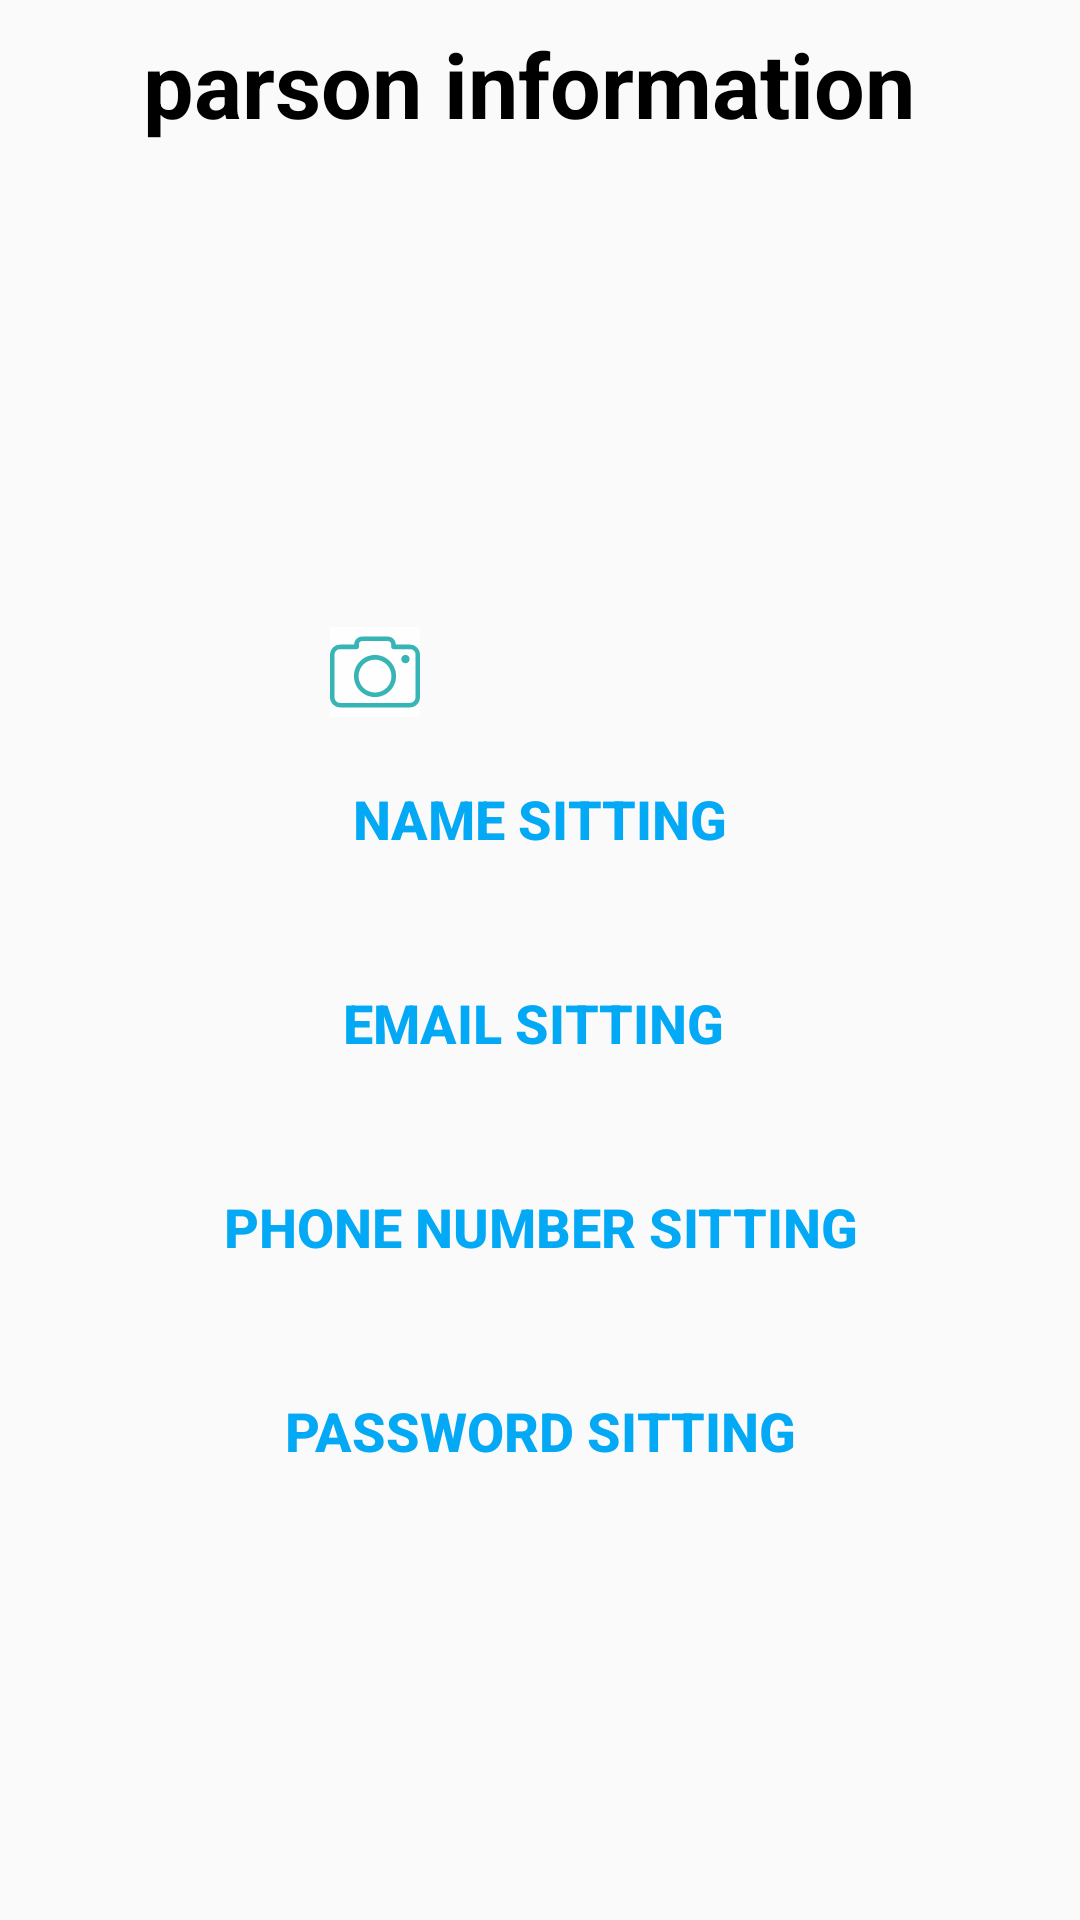

The Android layout XML behind this screen, and the referenced resources:
<!-- AndroidManifest.xml: application theme AppTheme -->
<!-- res/layout/activity_setting.xml -->
<?xml version="1.0" encoding="utf-8"?>
<LinearLayout xmlns:android="http://schemas.android.com/apk/res/android"
    xmlns:app="http://schemas.android.com/apk/res-auto"
    xmlns:tools="http://schemas.android.com/tools"
    android:layout_width="match_parent"
    android:layout_height="match_parent"
    android:orientation="vertical"
    tools:context=".Profile.Settings.SettingActivity">


    <TextView
        android:layout_width="match_parent"
        android:layout_height="56dp"
        android:gravity="center"
        android:text="parson information "
        android:textSize="30dp"

        android:textColor="#000"
        android:layout_gravity="center"


        android:textStyle="bold" />
<FrameLayout
    android:layout_width="wrap_content"
    android:layout_height="wrap_content"

    android:layout_gravity="center">

    <ImageView
        android:id="@+id/userPhoto_iv"
        android:layout_width="270dp"
        android:layout_height="173dp"
        android:layout_margin="5dp"

android:src="@drawable/sss"
        android:padding="5dp"
         />

    <ImageButton
        android:layout_width="wrap_content"
        android:layout_height="wrap_content"
        android:layout_gravity="bottom"
android:onClick="pickImageB"
        android:background="#fefefe"
        android:layout_marginLeft="70dp"
        android:src="@drawable/ic_camera" />

</FrameLayout>
    <Button
        android:onClick="nameSitting"
        android:layout_width="match_parent"
        android:layout_height="wrap_content"
        android:gravity="center"
        android:text="Name sitting"
        android:layout_margin="10dp"
        android:textSize="18sp"
        android:padding="5dp"
        android:layout_marginTop="8dp"
        android:background="@android:color/transparent"
        android:textStyle="bold"
        android:textColor="#03A9F4"/>
    <Button
        android:onClick="emailSitting"
        android:layout_width="match_parent"
        android:layout_height="wrap_content"
        android:gravity="center"
        android:text="email sitting "
        android:textSize="18sp"
        android:layout_margin="10dp"
        android:padding="5dp"
        android:layout_marginTop="8dp"
        android:background="@android:color/transparent"
        android:textStyle="bold"
        android:textColor="#03A9F4"/>

    <Button
        android:onClick="phoneNumber"
        android:layout_width="match_parent"
        android:layout_height="wrap_content"
        android:gravity="center"
        android:textSize="18sp"
        android:text="Phone number sitting"
        android:layout_margin="10dp"
        android:padding="5dp"
        android:layout_marginTop="8dp"
        android:background="@android:color/transparent"
        android:textStyle="bold"
        android:textColor="#03A9F4"/>

    <Button
        android:onClick="passwordSitting"
        android:layout_width="match_parent"
        android:layout_height="wrap_content"
        android:gravity="center"
        android:text="password sitting"
        android:layout_margin="10dp"
        android:padding="5dp"
        android:textSize="18sp"
        android:layout_marginTop="8dp"
        android:background="@android:color/transparent"
        android:textStyle="bold"
        android:textColor="#03A9F4"/>



</LinearLayout>
<!-- resources referenced by this layout -->
<resources>
  <!-- drawable ic_camera (drawable) -->
  <vector android:height="30dp" android:viewportHeight="420.8"
      android:viewportWidth="420.8" android:width="30dp"
      xmlns:android="http://schemas.android.com/apk/res/android">
      <path android:fillColor="@color/colorAccent" android:pathData="M406.8,96.4c-8.4,-8.8 -20,-14 -33.2,-14h-66.4v-0.8c0,-10 -4,-19.6 -10.8,-26c-6.8,-6.8 -16,-10.8 -26,-10.8h-120c-10.4,0 -19.6,4 -26.4,10.8c-6.8,6.8 -10.8,16 -10.8,26v0.8h-66c-13.2,0 -24.8,5.2 -33.2,14c-8.4,8.4 -14,20.4 -14,33.2v199.2C0,342 5.2,353.6 14,362c8.4,8.4 20.4,14 33.2,14h326.4c13.2,0 24.8,-5.2 33.2,-14c8.4,-8.4 14,-20.4 14,-33.2V129.6C420.8,116.4 415.6,104.8 406.8,96.4zM400,328.8h-0.4c0,7.2 -2.8,13.6 -7.6,18.4s-11.2,7.6 -18.4,7.6H47.2c-7.2,0 -13.6,-2.8 -18.4,-7.6c-4.8,-4.8 -7.6,-11.2 -7.6,-18.4V129.6c0,-7.2 2.8,-13.6 7.6,-18.4s11.2,-7.6 18.4,-7.6h77.2c6,0 10.8,-4.8 10.8,-10.8V81.2c0,-4.4 1.6,-8.4 4.4,-11.2s6.8,-4.4 11.2,-4.4h119.6c4.4,0 8.4,1.6 11.2,4.4c2.8,2.8 4.4,6.8 4.4,11.2v11.6c0,6 4.8,10.8 10.8,10.8H374c7.2,0 13.6,2.8 18.4,7.6s7.6,11.2 7.6,18.4V328.8z"/>
      <path android:fillColor="@color/colorAccent" android:pathData="M210.4,130.8c-27.2,0 -52,11.2 -69.6,28.8c-18,18 -28.8,42.4 -28.8,69.6s11.2,52 28.8,69.6c18,18 42.4,28.8 69.6,28.8s52,-11.2 69.6,-28.8c18,-18 28.8,-42.4 28.8,-69.6s-11.2,-52 -28.8,-69.6C262.4,142 237.6,130.8 210.4,130.8zM264.8,284c-14,13.6 -33.2,22.4 -54.4,22.4S170,297.6 156,284c-14,-14 -22.4,-33.2 -22.4,-54.4c0,-21.2 8.8,-40.4 22.4,-54.4c14,-14 33.2,-22.4 54.4,-22.4s40.4,8.8 54.4,22.4c14,14 22.4,33.2 22.4,54.4C287.6,250.8 278.8,270 264.8,284z"/>
      <path android:fillColor="@color/colorAccent" android:pathData="M352.8,150m-19.6,0a19.6,19.6 0,1 1,39.2 0a19.6,19.6 0,1 1,-39.2 0"/>
  </vector>
  <style name="AppTheme" parent="Theme.AppCompat.Light.DarkActionBar">
          
          <item name="colorPrimary">@color/colorPrimary</item>
          <item name="colorPrimaryDark">@color/colorAccent</item>
          <item name="colorAccent">@color/colorPrimary</item>
  
  
      </style>
  <color name="colorAccent">#37b4b5</color>
  <color name="colorPrimary">#00CAB9</color>
</resources>
